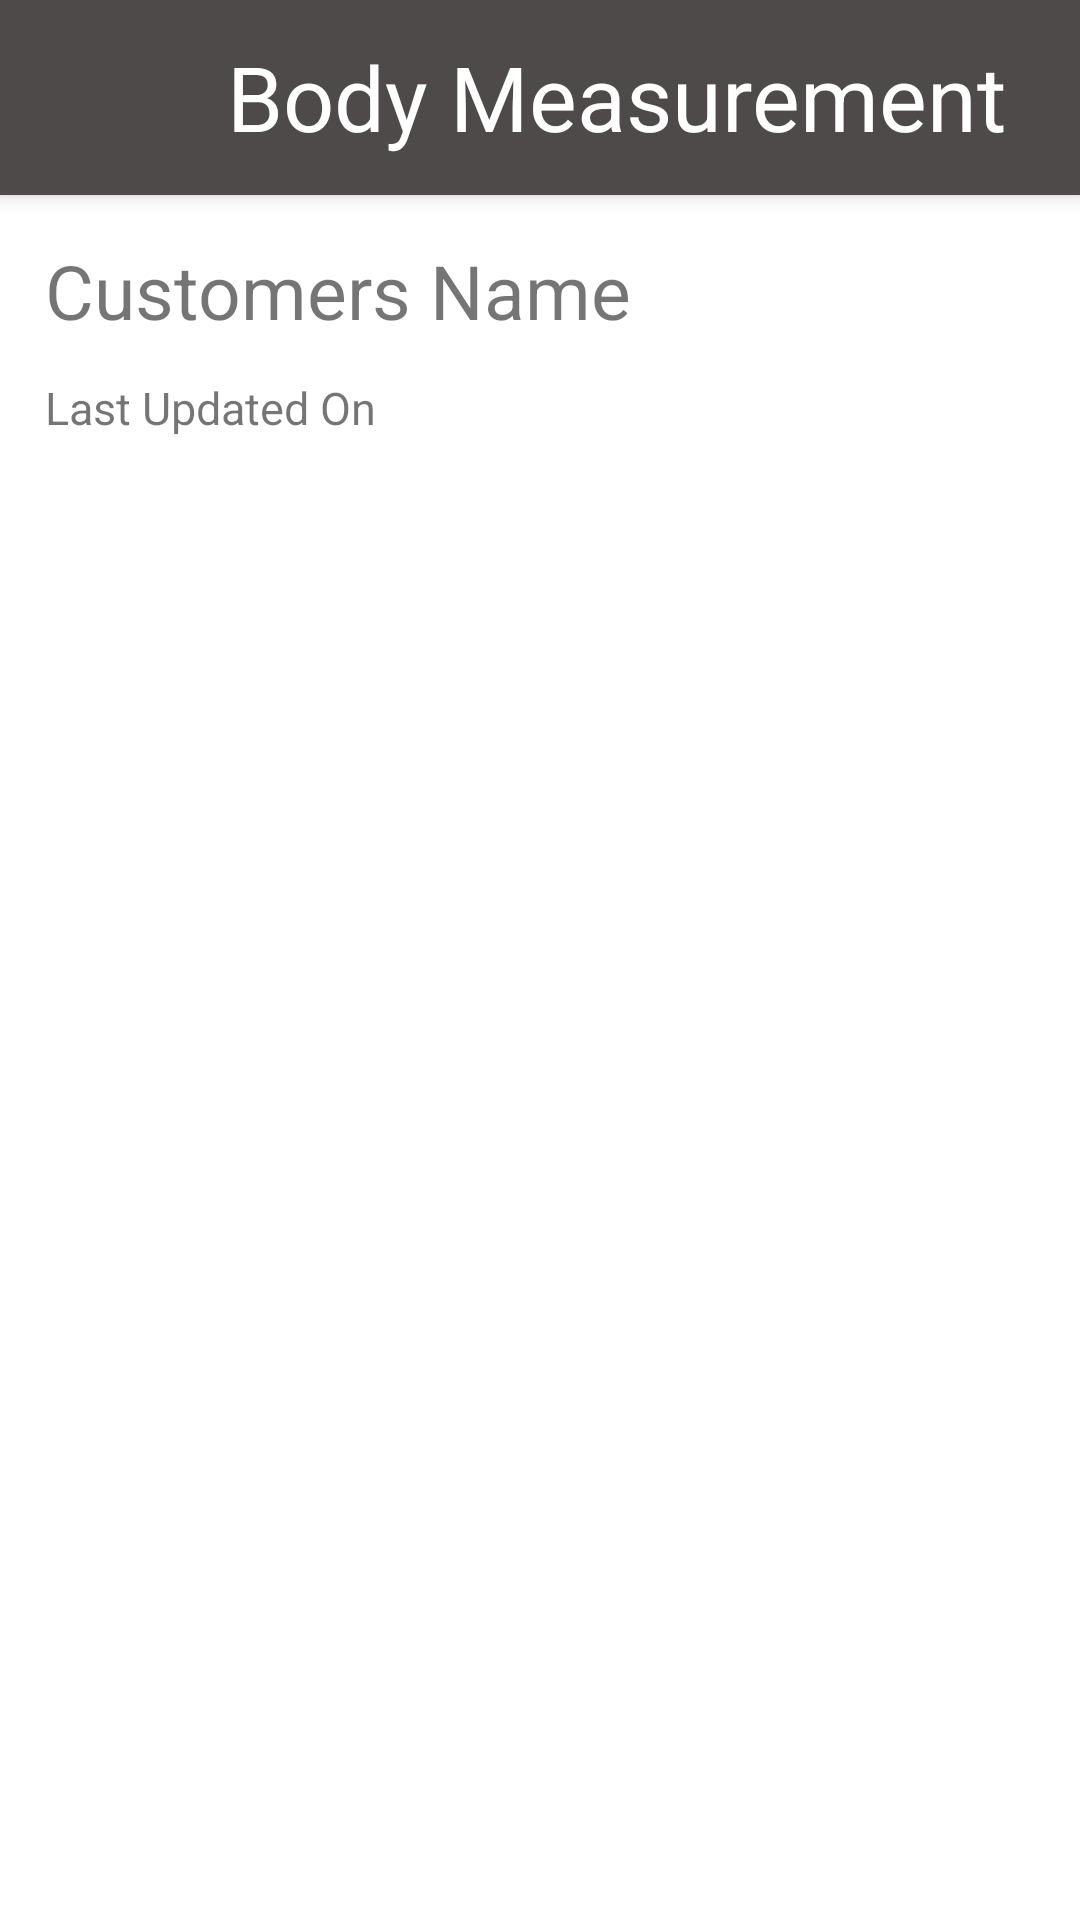

Write the Android layout XML for this screen, with the resource values it uses.
<!-- AndroidManifest.xml: application theme Theme.TailMate -->
<!-- res/layout/activity_body_measurement.xml -->
<?xml version="1.0" encoding="utf-8"?>
<RelativeLayout xmlns:android="http://schemas.android.com/apk/res/android"
    xmlns:app="http://schemas.android.com/apk/res-auto"
    xmlns:tools="http://schemas.android.com/tools"
    android:layout_width="match_parent"
    android:layout_height="match_parent"
    tools:context=".BodyMeasurement"
    android:background="@color/white">

    <Toolbar
        android:id="@+id/toolbar"
        android:layout_width="match_parent"
        android:layout_height="65dp"
        android:background="#4E4A4A"
        android:elevation="4dp"
        android:layout_alignParentEnd="true"
        android:layout_alignParentStart="true"
        android:layout_alignParentTop="true">

        <LinearLayout
            android:layout_width="match_parent"
            android:layout_height="match_parent"
            android:orientation="horizontal">

            <ImageView
                android:id="@+id/back"
                android:layout_width="40dp"
                android:layout_height="40dp"
                android:layout_gravity="center"
                android:adjustViewBounds="true"
                android:padding="5dp"
                android:scaleType="centerCrop"
                android:src="@drawable/baseline_arrow_back_24" />

            <TextView
                android:id="@+id/textView6"
                android:layout_width="299dp"
                android:layout_height="match_parent"
                android:layout_marginTop="12dp"
                android:text="@string/BodyMeasurements"
                android:textAlignment="center"
                android:textColor="@color/white"
                android:textSize="30dp"
                tools:layout_editor_absoluteX="241dp"
                tools:layout_editor_absoluteY="23dp" />

        </LinearLayout>

    </Toolbar>


    <TextView
        android:id="@+id/naam"
        android:layout_width="match_parent"
        android:layout_height="wrap_content"
        android:text="Customers Name"
        android:textSize="25dp"
        android:layout_alignParentEnd="true"
        android:layout_alignParentStart="true"
        android:layout_marginStart="15dp"
        android:layout_below="@+id/toolbar"
        android:layout_marginTop="15dp"/>

    <TextView
        android:id="@+id/updation"
        android:layout_width="match_parent"
        android:layout_height="wrap_content"
        android:layout_below="@+id/naam"
        android:layout_marginStart="15dp"
        android:layout_alignParentStart="true"
        android:layout_alignParentEnd="true"
        android:text="Last Updated On"
        android:layout_marginTop="12dp"
        android:textSize="15dp" />

    <FrameLayout
        android:id="@+id/framelayout"
        android:layout_width="wrap_content"
        android:layout_height="match_parent"
        android:layout_below="@+id/updation"
        android:layout_alignParentStart="true"
        android:layout_alignParentEnd="true"
        android:layout_marginStart="10dp"
        android:layout_marginTop="13dp"
        android:layout_marginEnd="9dp" />


</RelativeLayout>
<!-- resources referenced by this layout -->
<resources>
  <color name="white">#FFFFFFFF</color>
  <string name="BodyMeasurements">Body Measurement</string>
  <style name="Theme.TailMate" parent="Theme.MaterialComponents.DayNight.NoActionBar">
          
          <item name="colorPrimary">#3A3A3A</item>
          <item name="colorPrimaryVariant">@color/black</item>
          <item name="colorOnPrimary">@color/white</item>
          
          <item name="colorSecondary">#383939</item>
          <item name="colorSecondaryVariant">#383939</item>
          <item name="colorOnSecondary">@color/black</item>
          
          <item name="android:statusBarColor">?attr/colorPrimaryVariant</item>
          
      </style>
  <color name="black">#FF000000</color>
</resources>
